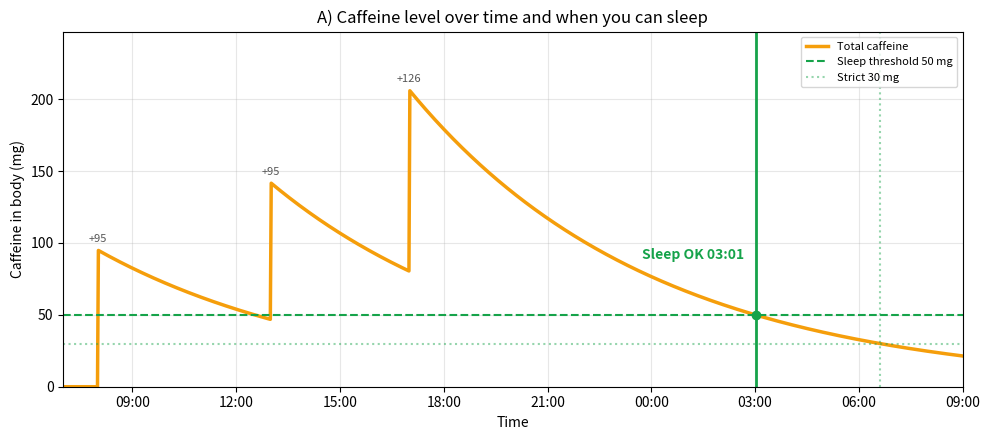
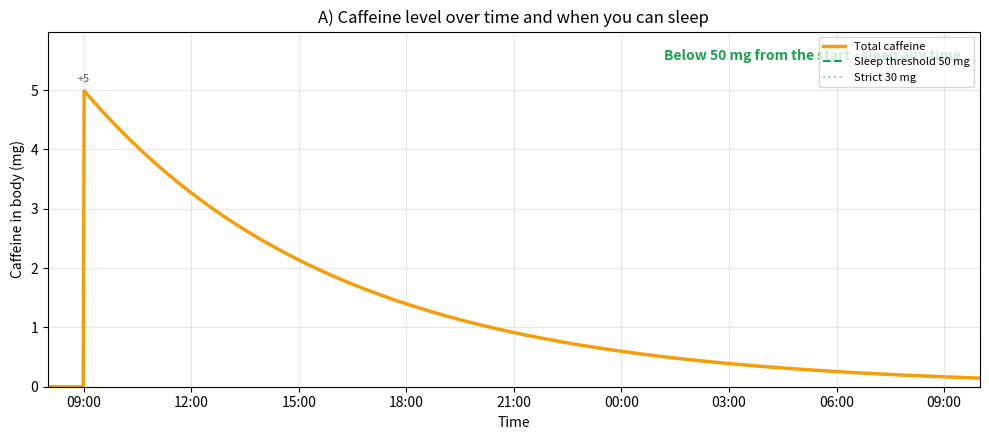
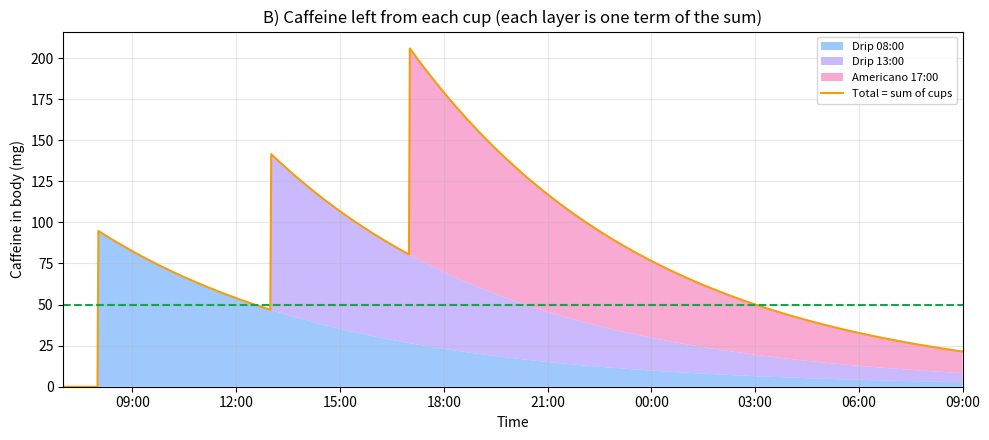
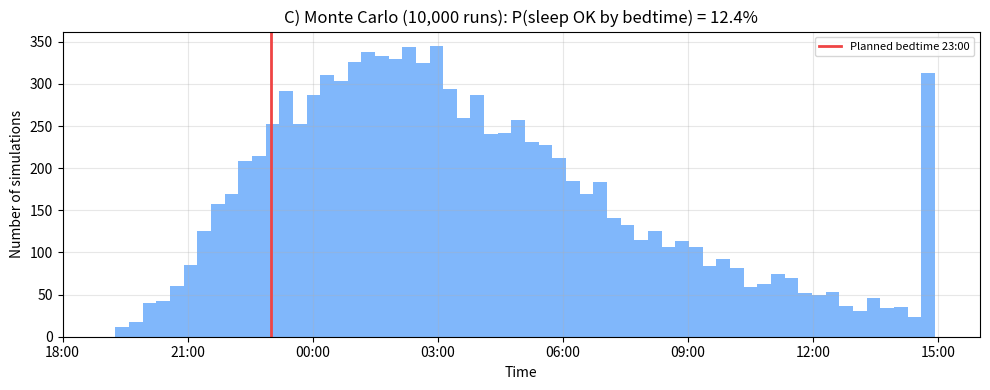
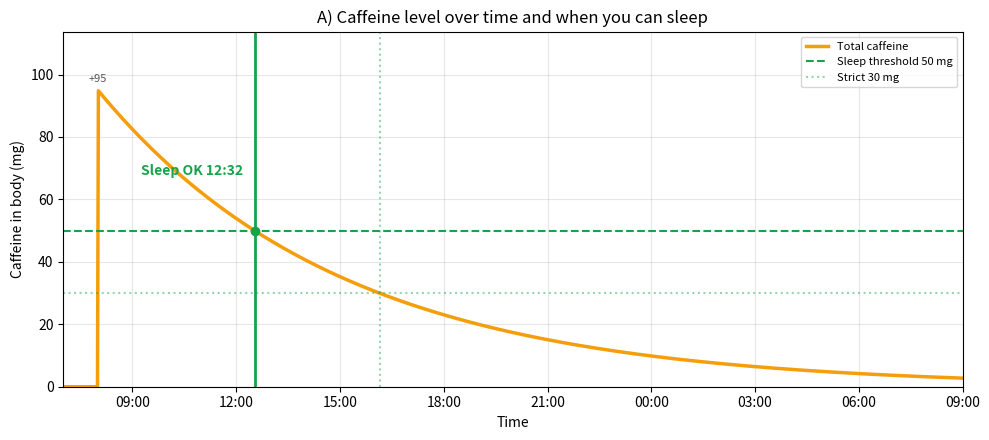
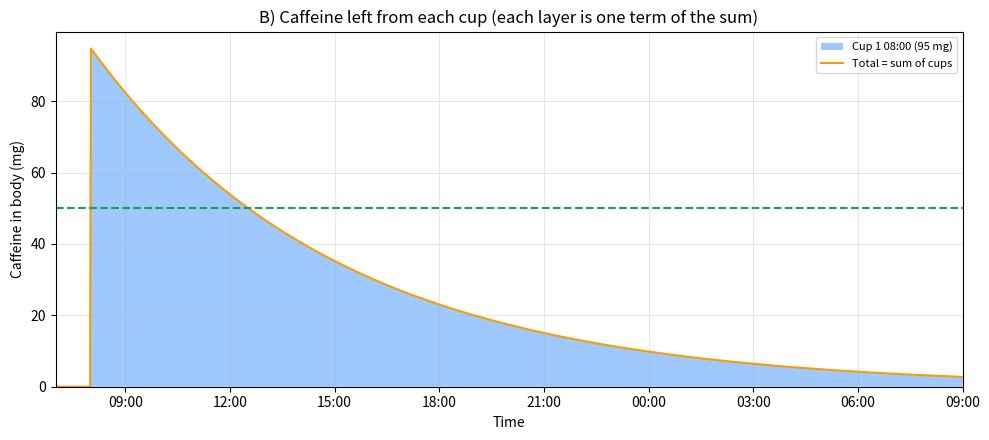
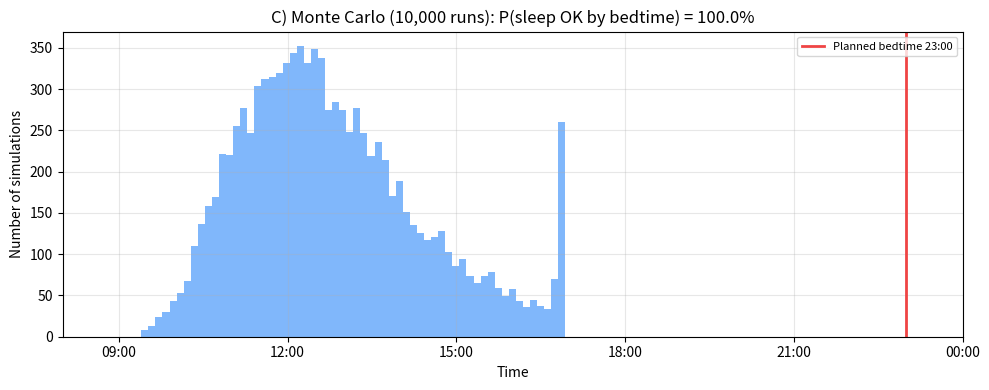
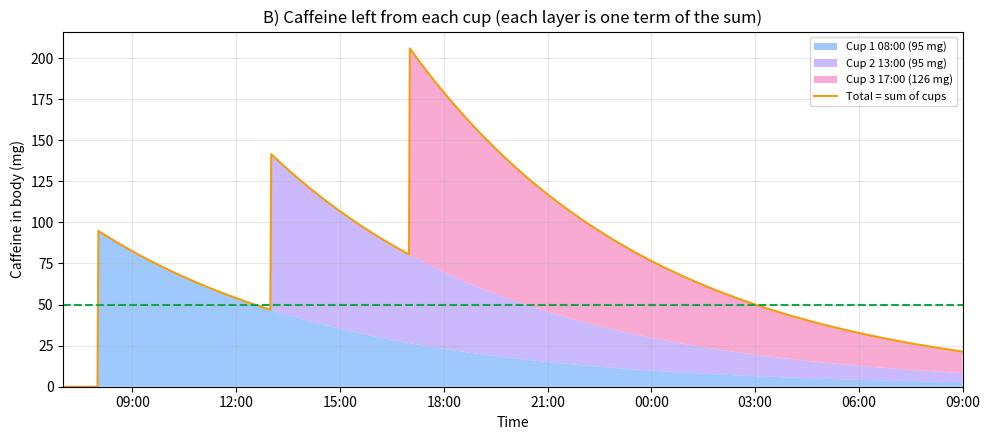
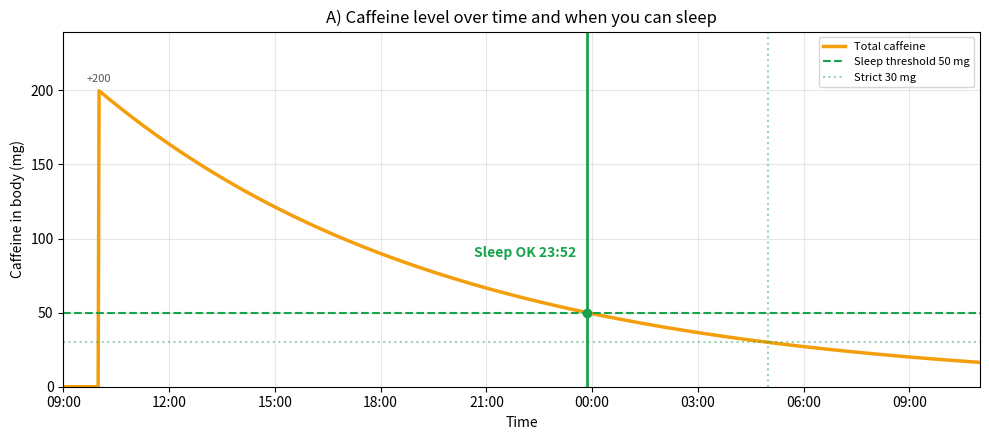
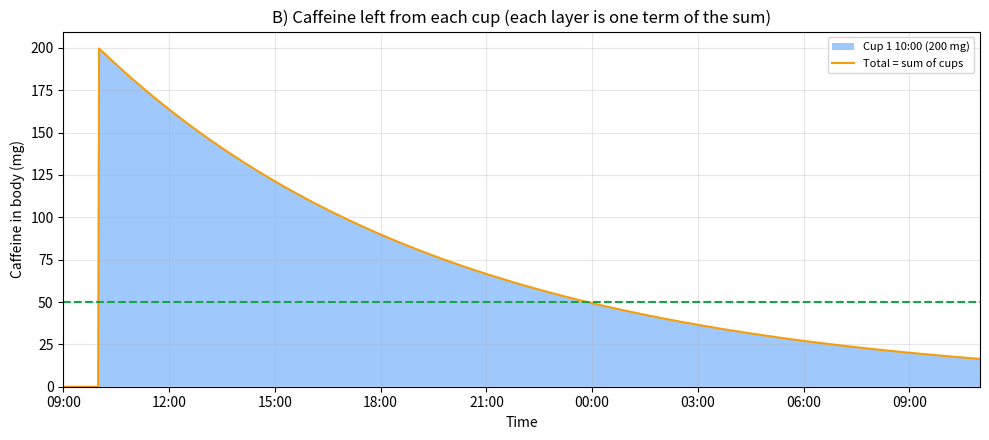
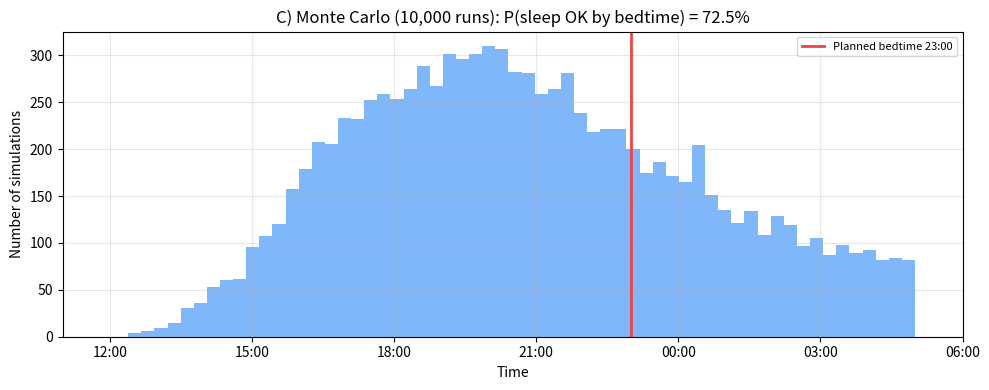
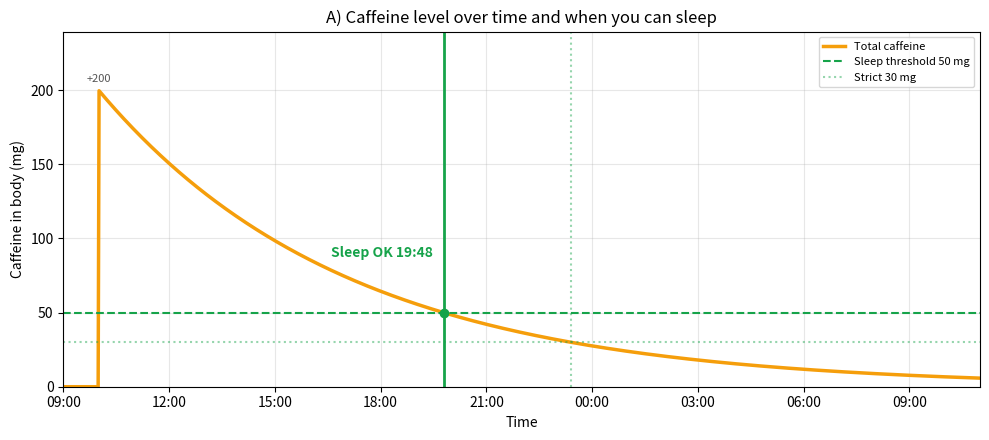
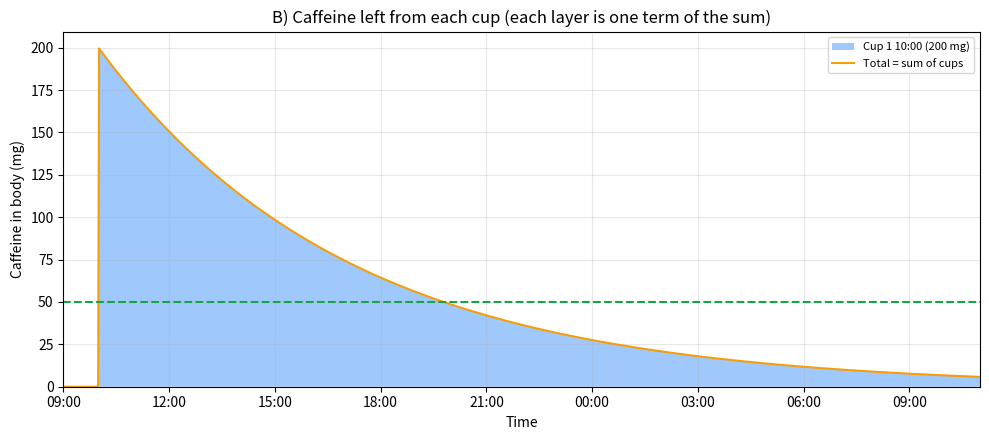
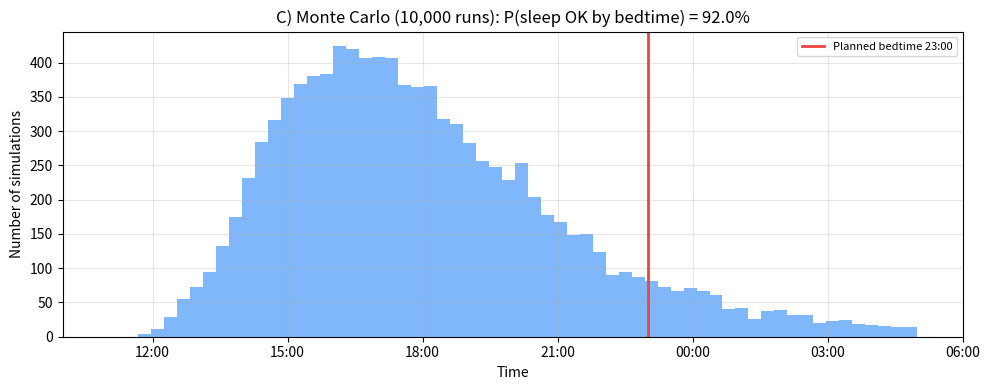

The matplotlib source for these figures, in order: (Note: this script raises an exception after producing the figures.)
import math
from datetime import datetime, timedelta

COFFEES = [
    ("กาแฟดำชงผ่านกระดาษ (Drip)", 240, 95, 96),
    ("กาแฟดำ Drip แก้วใหญ่", 350, 140, 140),
    ("Espresso 1 Shot", 30, 63, 63),
    ("Espresso 2 Shots", 60, 126, 126),
    ("Americano 1 Shot", 240, 63, 63),
    ("Americano 2 Shots", 350, 126, 126),
    ("Latte 1 Shot", 240, 63, 63),
    ("Cappuccino 1 Shot", 180, 63, 63),
    ("Cold Brew", 240, 100, 200),
    ("Instant Coffee", 240, 62, 62),
    ("Decaf Coffee", 240, 1, 5),
]

TARGETS = [
    (100, "เหลือไม่เกิน 100 mg"),
    (50, "เหลือไม่เกิน 50 mg"),
    (1, "ใกล้หมด (ต่ำกว่า 1 mg)")
]

def convert_time(value):
    value = value.strip()

    # รองรับ 12:00, 1200, 12000, 830
    if ":" in value:
        parts = value.split(":")
        if len(parts) != 2:
            raise ValueError("รูปแบบเวลาไม่ถูกต้อง")
        hour, minute = parts
    else:
        if len(value) == 5 and value.endswith("0"):
            value = value[:-1]

        if not value.isdigit():
            raise ValueError("กรุณากรอกเวลาเป็นตัวเลข")

        if len(value) <= 2:
            hour, minute = value, "00"
        elif len(value) in (3, 4):
            hour, minute = value[:-2], value[-2:]
        else:
            raise ValueError("รูปแบบเวลาไม่ถูกต้อง")

    hour = int(hour)
    minute = int(minute)

    if not (0 <= hour <= 23 and 0 <= minute <= 59):
        raise ValueError("ชั่วโมงหรือนาทีไม่ถูกต้อง")

    return datetime.strptime(f"{hour:02d}:{minute:02d}", "%H:%M")

def calc_vd(weight):

    return weight * 0.6


def calc_c0(dose, vd):
    """ความเข้มข้นเริ่มต้น C0 (สมมติว่าคาเฟอีนเข้าสู่ร่างกายทันที)"""
    return dose / vd


def calc_cl(weight, age):

    cl_per_kg = 0.06 if age >= 65 else 0.085
    return cl_per_kg * weight


def calc_half_life(vd, cl):

    return math.log(2) * vd / cl


def calc_ke(t_half):

    return math.log(2) / t_half


def calc_pk(weight, age, dose):

    vd = calc_vd(weight)
    cl = calc_cl(weight, age)
    t_half = calc_half_life(vd, cl)
    return {
        "Vd": vd,
        "C0": calc_c0(dose, vd),
        "CL": cl,
        "t_half": t_half,
        "ke": calc_ke(t_half),
    }


def minutes_to_target(dose, ke, target):

    hours = math.log(dose / target) / ke
    if target == 1:
        # ปัดไปนาทีถัดไป เพื่อให้ต่ำกว่า 1 mg จริง
        return max(0, math.floor(hours * 60) + 1)
    return max(0, math.ceil(hours * 60))


def calc_alerts(start_time, dose, ke, targets=TARGETS):
    
    alerts = []
    for target, label in targets:
        minutes = minutes_to_target(dose, ke, target)
        end_time = start_time + timedelta(minutes=minutes)
        alerts.append({
            "label": label,
            "minutes": minutes,
            "end_time": end_time,
            "days_later": (end_time.date() - start_time.date()).days,
        })
    return alerts

# ======================================
# แบบจำลองหลายแก้ว (Superposition)
# A(t) = Σ Dᵢ · e^(−ke (t − tᵢ))   สำหรับแก้วที่ tᵢ ≤ t
# เวลา = ชั่วโมงนับจาก 00:00 ของวันที่ดื่ม (≥ 24 = วันถัดไป)
# ======================================

SLEEP_MG = 50    # เกณฑ์หลัก (Gardiner et al., 2024)
STRICT_MG = 30   # เกณฑ์เข้มงวด (Gardiner et al., 2023 meta-analysis)


def caffeine_at(t, doses, ke):
    """คาเฟอีนรวม (mg) ณ เวลา t จากทุกแก้ว doses = [(ชั่วโมง, mg), ...]"""
    return sum(mg * math.exp(-ke * (t - hour)) for hour, mg in doses if hour <= t)


def find_sleep_time(doses, ke, threshold):
    """เวลาแรก (ปัดขึ้นเป็นนาที) หลังแก้วสุดท้ายที่คาเฟอีน ≤ threshold
    คืน None ถ้าต่ำกว่าเกณฑ์ตั้งแต่หลังแก้วสุดท้ายแล้ว"""
    t_last = max(hour for hour, _ in doses)
    amount = caffeine_at(t_last, doses, ke)
    if amount <= threshold:
        return None
    # หลังแก้วสุดท้าย A(t) = A(t_last)·e^(−ke·Δt)  →  Δt = ln(A/threshold)/ke
    hours = t_last + math.log(amount / threshold) / ke
    return math.ceil(round(hours * 60, 6)) / 60


def hours_to_label(h):
    """28.5 → '04:30 (วันถัดไป)'"""
    total_minutes = round(h * 60)
    days, minutes = divmod(total_minutes, 24 * 60)
    return f"{minutes // 60:02d}:{minutes % 60:02d} ({day_label(days)})"

# ======================================
# Sequence & Series (Lec7, Lab4)
# ======================================

def half_life_sequence(dose, t_half, n_max=6):
    """ลำดับเรขาคณิต aₙ = D·(½)ⁿ  เมื่อผ่านไป n ครึ่งชีวิต
    คืน [(n, ชั่วโมงหลังดื่ม, mg), ...]"""
    return [(n, n * t_half, dose * 0.5 ** n) for n in range(n_max + 1)]


def multi_day_series(B, ke, days=7):
    """อนุกรมเรขาคณิต: ถ้าดื่มแบบเดิมทุกวัน คาเฟอีนตอนนอนวันที่ n
    Sₙ = B + B·r + … + B·r^(n−1) = B(1 − rⁿ)/(1 − r),  r = e^(−24·ke)
    ลู่เข้าสู่ S∞ = B/(1 − r) เพราะ |r| < 1"""
    r = math.exp(-24 * ke)
    rows = []
    loop_sum = 0.0
    for n in range(1, days + 1):
        loop_sum += B * r ** (n - 1)              # ผลรวมสะสม (partial sum) แบบ Lab4
        formula_sum = B * (1 - r ** n) / (1 - r)  # สูตรปิดของอนุกรมเรขาคณิต
        rows.append((n, loop_sum, formula_sum))
    return {"r": r, "rows": rows, "limit": B / (1 - r)}


def show_series(cups, ke, t_half, bed_hour):
    name, _, dose, _, _ = max(cups, key=lambda cup: cup[2])
    print(f"\n[ลำดับเรขาคณิต] {name} {dose:.0f} mg — เหลือครึ่งหนึ่งทุก {t_half:.2f} ชม.")
    print(f"{'n':>3} | {'หลังดื่ม (ชม.)':>14} | {'เหลือ (mg)':>10}")
    for n, hours, mg in half_life_sequence(dose, t_half):
        print(f"{n:>3} | {hours:>14.2f} | {mg:>10.2f}")

    B = caffeine_at(bed_hour, to_doses(cups), ke)
    s = multi_day_series(B, ke)
    print(f"\n[อนุกรมเรขาคณิต] ถ้าดื่มแบบนี้ทุกวันช่วงสอบ — คาเฟอีนตอนนอน {hours_to_label(bed_hour)}")
    print(f"B = {B:.2f} mg, r = e^(−24·ke) = {s['r']:.4f}  (|r| < 1 → ลู่เข้า)")
    print(f"{'วันที่':>5} | {'ผลรวมสะสม (loop)':>16} | {'สูตร B(1−rⁿ)/(1−r)':>18}")
    for n, loop_sum, formula_sum in s["rows"]:
        print(f"{n:>5} | {loop_sum:>16.4f} | {formula_sum:>18.4f}")
    print(f"ลิมิต S∞ = B/(1−r) = {s['limit']:.2f} mg")
    if B > 0:
        print(f"สรุป: สะสมเพิ่มจากวันแรกเพียง {(s['limit'] / B - 1) * 100:.1f}% แล้วคงที่ ไม่พุ่งขึ้นเรื่อย ๆ")

# ======================================
# กราฟ (Lab5: matplotlib) — ข้อความในกราฟเป็นภาษาอังกฤษเพื่อเลี่ยงปัญหาฟอนต์ไทย
# ======================================
import numpy as np
import matplotlib.pyplot as plt

TOTAL_COLOR = "#f59e0b"
OK_COLOR = "#16a34a"
CUP_COLORS = ["#60a5fa", "#a78bfa", "#f472b6", "#34d399", "#fbbf24",
              "#f87171", "#22d3ee", "#c084fc", "#fb923c", "#94a3b8"]


def cup_label(i, cup):
    """ชื่อในคำอธิบายกราฟ (อังกฤษล้วน เพราะชื่อกาแฟบางรายการเป็นภาษาไทย)"""
    _, hour, mg, _, _ = cup
    return f"Cup {i} {hours_to_label(hour)[:5]} ({mg:.0f} mg)"


def _time_axis(doses, sleep_hour=None):
    """ช่วงเวลาในกราฟ: ก่อนแก้วแรก 1 ชม. ถึงอย่างน้อย 24 ชม. (หรือหลังเวลานอนได้)"""
    first = min(hour for hour, _ in doses)
    start = first - 1
    end = max(sleep_hour or 0, first + 24) + 1
    return np.linspace(start, end, 1000), start, end


def _format_hours(ax, start, end):
    ticks = np.arange(math.ceil(start / 3) * 3, end + 0.01, 3)
    ax.set_xticks(ticks)
    ax.set_xticklabels([f"{int(t) % 24:02d}:00" for t in ticks])
    ax.set_xlim(start, end)
    ax.set_xlabel("Time")
    ax.set_ylabel("Caffeine in body (mg)")
    ax.grid(alpha=0.3)


def plot_total(doses, ke, sleep50, sleep30):
    """กราฟ A: คาเฟอีนรวมตามเวลา + เกณฑ์ + เวลาที่นอนได้"""
    t, start, end = _time_axis(doses, sleep50)
    total = [caffeine_at(x, doses, ke) for x in t]

    fig, ax = plt.subplots(figsize=(10, 4.5))
    ax.plot(t, total, color=TOTAL_COLOR, linewidth=2.5, label="Total caffeine")
    ax.axhline(SLEEP_MG, color=OK_COLOR, linestyle="--", label=f"Sleep threshold {SLEEP_MG} mg")
    ax.axhline(STRICT_MG, color=OK_COLOR, linestyle=":", alpha=0.45, label=f"Strict {STRICT_MG} mg")

    if sleep50 is None:
        ax.text(0.98, 0.92, f"Below {SLEEP_MG} mg from the start - sleep any time",
                transform=ax.transAxes, ha="right", color=OK_COLOR, fontweight="bold")
    else:
        label = hours_to_label(sleep50)[:5]
        ax.axvline(sleep50, color=OK_COLOR, linewidth=2)
        ax.plot([sleep50], [SLEEP_MG], "o", color=OK_COLOR)
        ax.annotate(f"Sleep OK {label}", xy=(sleep50, SLEEP_MG), xytext=(-8, 40),
                    textcoords="offset points", ha="right", color=OK_COLOR, fontweight="bold")
    if sleep30 is not None:
        ax.axvline(sleep30, color=OK_COLOR, linestyle=":", alpha=0.45)

    for hour, mg in doses:
        ax.annotate(f"+{mg:.0f}", xy=(hour, caffeine_at(hour, doses, ke)), xytext=(0, 6),
                    textcoords="offset points", ha="center", fontsize=8, color="#555")

    _format_hours(ax, start, end)
    ax.set_ylim(0, max(total) * 1.2)
    ax.set_title("A) Caffeine level over time and when you can sleep")
    ax.legend(loc="upper right", fontsize=8)
    fig.tight_layout()
    return fig


def plot_stacked(doses, ke, labels):
    """กราฟ B: คาเฟอีนที่ค้างจากแต่ละแก้วซ้อนกัน — ผลรวมของชั้น = กราฟ A"""
    t, start, end = _time_axis(doses)
    layers = [[caffeine_at(x, [dose], ke) for x in t] for dose in doses]

    fig, ax = plt.subplots(figsize=(10, 4.5))
    ax.stackplot(t, layers, labels=labels, colors=CUP_COLORS[:len(doses)], alpha=0.6)
    ax.plot(t, np.sum(layers, axis=0), color=TOTAL_COLOR, linewidth=1.5, label="Total = sum of cups")
    ax.axhline(SLEEP_MG, color=OK_COLOR, linestyle="--")

    _format_hours(ax, start, end)
    ax.set_title("B) Caffeine left from each cup (each layer is one term of the sum)")
    ax.legend(loc="upper right", fontsize=8)
    fig.tight_layout()
    return fig

# ======================================
# Probability: Monte Carlo (Lec6)
# P(นอนได้ตามเวลาที่ตั้งใจ) ≈ จำนวนครั้งที่คาเฟอีน ≤ เกณฑ์ / จำนวนครั้งที่สุ่ม
# ======================================
HALF_LIFE_MIN, HALF_LIFE_MAX = 1.5, 9.5   # ช่วง half-life ในผู้ใหญ่ (NCBI Bookshelf NBK223808)


def monte_carlo_sleep(cups, t_half, bed_hour, threshold=SLEEP_MG, n=10_000, seed=42, sigma=0.35):
    rng = np.random.default_rng(seed)

    # half-life ของแต่ละคน: log-normal รอบค่าจากแบบจำลอง แล้วตัดให้อยู่ในช่วง 1.5–9.5 ชม.
    t_halves = np.clip(rng.lognormal(math.log(t_half), sigma, n), HALF_LIFE_MIN, HALF_LIFE_MAX)
    ke = np.log(2) / t_halves                                   # shape (n,)

    hours = np.array([cup[1] for cup in cups])                  # shape (cups,)
    lows = np.array([cup[3] for cup in cups], dtype=float)
    highs = np.array([cup[4] for cup in cups], dtype=float)
    doses = rng.uniform(lows, highs, size=(n, len(cups)))       # คาเฟอีนแต่ละแก้ว ~ Uniform(low, high)

    def amount_at(t):
        dt = t - hours
        decay = np.exp(-ke[:, None] * np.clip(dt, 0, None)) * (dt >= 0)
        return (doses * decay).sum(axis=1)

    at_bed = amount_at(bed_hour)
    t_last = hours.max()
    at_last = amount_at(t_last)
    above = at_last > threshold
    sleep_hours = np.full(n, t_last)
    sleep_hours[above] = t_last + np.log(at_last[above] / threshold) / ke[above]

    return {
        "prob": float(np.mean(at_bed <= threshold)),
        "sleep_hours": sleep_hours,
        "t_halves": t_halves,
    }


def plot_sleep_histogram(result, bed_hour):
    sleep = result["sleep_hours"]
    fig, ax = plt.subplots(figsize=(10, 4))
    ax.hist(sleep, bins=60, color="#60a5fa", alpha=0.8)
    ax.axvline(bed_hour, color="#ef4444", linewidth=2, label=f"Planned bedtime {hours_to_label(bed_hour)[:5]}")
    start, end = math.floor(min(sleep.min(), bed_hour)) - 1, math.ceil(np.percentile(sleep, 99.5)) + 1
    _format_hours(ax, start, max(end, bed_hour + 1))
    ax.set_ylabel("Number of simulations")
    ax.set_title(f"C) Monte Carlo ({len(sleep):,} runs): P(sleep OK by bedtime) = {result['prob'] * 100:.1f}%")
    ax.legend(loc="upper right", fontsize=8)
    fig.tight_layout()
    return fig

def show_coffee_menu(coffees=COFFEES):
    print("\nเมนูกาแฟ (ปริมาณคาเฟอีนโดยประมาณต่อแก้ว)")
    for number, (name, volume, low, high) in enumerate(coffees, 1):
        amount = str(low) if low == high else f"{low}–{high}"
        print(f"{number:2}. {name} | {volume} ml | {amount} mg")


def day_label(days_later):
    if days_later == 0:
        return "วันเดียวกัน"
    if days_later == 1:
        return "วันถัดไป"
    return f"อีก {days_later} วัน"


def sleep_text(sleep_hour, threshold):
    if sleep_hour is None:
        return f"คาเฟอีนต่ำกว่า {threshold} mg ตั้งแต่ดื่ม — นอนได้ทุกเมื่อ"
    return f"{hours_to_label(sleep_hour)}"


def show_result(weight, age, cups, bed_hour, pk, sleep50, sleep30):
    print("\n========== ผลการคำนวณ ==========")
    print(f"น้ำหนัก: {weight:.2f} kg | อายุ: {age} ปี")
    print(f"\n{'แก้ว':>4} | {'เวลา':>5} | {'คาเฟอีน (mg)':>12} | กาแฟ")
    for i, (name, hour, mg, _, _) in enumerate(cups, 1):
        print(f"{i:>4} | {hours_to_label(hour)[:5]:>5} | {mg:>12.0f} | {name}")
    print(f"รวมทั้งวัน: {sum(cup[2] for cup in cups):.0f} mg")

    print("----------------------------------")
    print(f"Vd = {pk['Vd']:.2f} L")
    print(f"CL = {pk['CL']:.3f} L/h")
    print(f"Half-life = {pk['t_half']:.2f} ชั่วโมง")
    print(f"ke = {pk['ke']:.4f} 1/h")
    print("----------------------------------")

    print(f"😴 นอนได้ (เหลือ ≤ {SLEEP_MG} mg): {sleep_text(sleep50, SLEEP_MG)}")
    print(f"   นอนหลับลึกสบาย (≤ {STRICT_MG} mg): {sleep_text(sleep30, STRICT_MG)}")
    left = caffeine_at(bed_hour, to_doses(cups), pk["ke"])
    status = "✅ นอนได้" if left <= SLEEP_MG else "⚠️ ยังสูงกว่าเกณฑ์"
    print(f"   เวลาที่ตั้งใจจะนอน {hours_to_label(bed_hour)}: เหลือ {left:.1f} mg → {status}")


def show_disclaimer():
    print("\nคาเฟอีนไม่ลดถึง 0 mg พอดีตามสมการนี้; เกณฑ์ 50/30 mg มาจากงานวิจัยการนอน")
    print("เป็นค่าประมาณจากแบบจำลอง ไม่ใช่เวลาที่รับรองว่าปลอดคาเฟอีน")
    print("ผลจริงขึ้นอยู่กับแต่ละบุคคลและปริมาณคาเฟอีนจริงในกาแฟ")
    print("==================================")

MAX_CUPS = 10
# แก้ว 1 แก้ว = (ชื่อ, ชั่วโมงที่ดื่ม, mg ที่ใช้คำนวณ, mg ต่ำสุด, mg สูงสุด)


def validate_cup_count(n):
    if not 1 <= n <= MAX_CUPS:
        raise ValueError(f"จำนวนแก้วต้องอยู่ระหว่าง 1–{MAX_CUPS}")
    return n


def normalize_schedule(cups, bed_hour):
    """เรียงแก้วตามเวลา และถ้าเวลานอน ≤ แก้วสุดท้าย ให้นับเป็นวันถัดไป (+24)"""
    cups = sorted(cups, key=lambda cup: cup[1])
    if bed_hour <= cups[-1][1]:
        bed_hour += 24
    return cups, bed_hour


def to_doses(cups):
    return [(hour, mg) for _, hour, mg, _, _ in cups]


def to_hour(dt):
    return dt.hour + dt.minute / 60


def get_inputs():
    """ถามผู้ใช้จนกว่าจะกรอกถูก คืนค่า (weight, age, cups, bed_hour)"""
    while True:
        try:
            weight = float(input("น้ำหนักตัว (kg): "))
            age = int(input("อายุ (ปี): "))
            if not math.isfinite(weight) or weight <= 0 or age < 0:
                raise ValueError("น้ำหนักหรืออายุไม่ถูกต้อง")

            count = validate_cup_count(int(input(f"วันนี้ดื่มกาแฟกี่แก้ว (1–{MAX_CUPS}): ")))
            show_coffee_menu()

            cups = []
            for i in range(1, count + 1):
                print(f"\n--- แก้วที่ {i} ---")
                choice = int(input(f"เลือกหมายเลขกาแฟ (1–{len(COFFEES)}): "))
                if not 1 <= choice <= len(COFFEES):
                    raise ValueError(f"กรุณาเลือกหมายเลขกาแฟ 1–{len(COFFEES)}")
                name, volume, low, high = COFFEES[choice - 1]

                dose = high
                if low != high:
                    print(f"รายการนี้มีคาเฟอีนประมาณ {low}–{high} mg")
                    estimate = input("ใช้ค่า 1 = ต่ำสุด, 2 = สูงสุด (Enter = สูงสุด): ").strip()
                    if estimate not in ("", "1", "2"):
                        raise ValueError("กรุณาเลือก 1 หรือ 2")
                    dose = low if estimate == "1" else high

                hour = to_hour(convert_time(input(f"เวลาที่ดื่มแก้วที่ {i} (00:00–23:59 วันเดียวกัน): ")))
                cups.append((name, hour, dose, low, high))

            bed_hour = to_hour(convert_time(input("\nเวลาที่ตั้งใจจะนอน (เช่น 23:00): ")))
            cups, bed_hour = normalize_schedule(cups, bed_hour)
            return weight, age, cups, bed_hour

        except ValueError as error:
            print("ข้อมูลไม่ถูกต้อง:", error)
            print("กรุณากรอกข้อมูลใหม่อีกครั้ง\n")

def _show(fig, show_plots):
    if show_plots:
        plt.show()
    plt.close(fig)


def run_plan(weight, age, cups, bed_hour, show_plots=True):
    """คำนวณและแสดงผลทั้งหมด (ไม่มี input) — ใช้ทั้งตอนสาธิตและตอนทดสอบ"""
    cups, bed_hour = normalize_schedule(cups, bed_hour)
    doses = to_doses(cups)
    pk = calc_pk(weight, age, sum(mg for _, mg in doses))
    ke = pk["ke"]
    sleep50 = find_sleep_time(doses, ke, SLEEP_MG)
    sleep30 = find_sleep_time(doses, ke, STRICT_MG)

    show_result(weight, age, cups, bed_hour, pk, sleep50, sleep30)                       # ตาราง + เวลานอน
    _show(plot_total(doses, ke, sleep50, sleep30), show_plots)                           # กราฟ A
    _show(plot_stacked(doses, ke, [cup_label(i, c) for i, c in enumerate(cups, 1)]), show_plots)  # กราฟ B

    show_series(cups, ke, pk["t_half"], bed_hour)                                       # Sequence & Series
    series = multi_day_series(caffeine_at(bed_hour, doses, ke), ke)

    mc = monte_carlo_sleep(cups, pk["t_half"], bed_hour)                                 # Probability
    print(f"\n[Monte Carlo] โอกาสที่คาเฟอีนจะ ≤ {SLEEP_MG} mg ตอน {hours_to_label(bed_hour)}: "
          f"{mc['prob'] * 100:.1f}% (สุ่ม {len(mc['sleep_hours']):,} ครั้ง)")
    _show(plot_sleep_histogram(mc, bed_hour), show_plots)

    show_disclaimer()
    return {"pk": pk, "sleep50": sleep50, "sleep30": sleep30, "series": series, "mc": mc}


def main():
    weight, age, cups, bed_hour = get_inputs()   # 1. รับค่า
    return run_plan(weight, age, cups, bed_hour)  # 2. คำนวณ + 3. แสดงผล

# Unit: multi-dose model
ke20 = calc_pk(60, 20, 95)["ke"]
exam = [(8.0, 95), (13.0, 95), (17.0, 126)]
assert abs(caffeine_at(8.0, exam, ke20) - 95) < 1e-9
assert caffeine_at(7.99, exam, ke20) == 0
assert hours_to_label(find_sleep_time(exam, ke20, SLEEP_MG)).startswith("03:01")
assert hours_to_label(find_sleep_time(exam, ke20, STRICT_MG)).startswith("06:37")
assert find_sleep_time([(9.0, 5)], ke20, SLEEP_MG) is None   # Decaf
assert caffeine_at(find_sleep_time(exam, ke20, SLEEP_MG), exam, ke20) <= SLEEP_MG
print("unit: multi-dose model OK")

# Unit: input helpers
c = lambda h, mg: ("x", h, mg, mg, mg)
cups, bed = normalize_schedule([c(17, 126), c(8, 95), c(13, 95)], 23.0)
assert [x[1] for x in cups] == [8, 13, 17] and bed == 23.0
assert normalize_schedule([c(8, 95), c(17, 126)], 1.0)[1] == 25.0
assert normalize_schedule([c(8, 95), c(0.5, 63)], 23.0)[0][0][1] == 0.5
assert to_doses(cups) == [(8, 95), (13, 95), (17, 126)]
for bad in (0, -1, 11):
    try:
        validate_cup_count(bad)
        raise AssertionError(bad)
    except ValueError:
        pass
assert validate_cup_count(3) == 3
print("unit: input helpers OK")

# Unit: series
seq = half_life_sequence(96, 4.89, 6)
assert seq[0] == (0, 0.0, 96) and abs(seq[3][2] - 12) < 1e-9
s = multi_day_series(88.0, ke20, 7)
assert abs(s["r"] - math.exp(-24 * ke20)) < 1e-12 and 0.030 < s["r"] < 0.036
assert all(abs(a - b) < 1e-9 for _, a, b in s["rows"])
assert s["rows"][0][1] == 88.0 and s["rows"][-1][1] < s["limit"]
assert abs(s["limit"] - 88.0 / (1 - s["r"])) < 1e-9
ke65 = calc_pk(60, 70, 95)["ke"]
assert multi_day_series(88.0, ke65)["r"] > s["r"]   # ผู้สูงอายุสะสมมากกว่า
print("unit: series OK")

# Unit: plots
import matplotlib.pyplot as plt
f = plot_total(exam, ke20, find_sleep_time(exam, ke20, SLEEP_MG), find_sleep_time(exam, ke20, STRICT_MG))
ax = f.axes[0]
assert any("03:01" in t.get_text() for t in ax.texts)
lo, hi = ax.get_xlim()
assert hi - lo >= 24
f2 = plot_total([(9.0, 5)], ke20, None, None)
assert f2.axes[0].get_xlim()[1] - f2.axes[0].get_xlim()[0] >= 24
assert any("Below 50 mg" in t.get_text() for t in f2.axes[0].texts)
f3 = plot_stacked(exam, ke20, ["Drip 08:00", "Drip 13:00", "Americano 17:00"])
assert len(f3.axes[0].collections) >= 3
plt.close("all")
assert cup_label(1, ("กาแฟดำชงผ่านกระดาษ (Drip)", 8.0, 95, 95, 96)) == "Cup 1 08:00 (95 mg)"
print("unit: plots OK")

# Unit: probability
exam_cups = [("Drip", 8.0, 95, 95, 96), ("Drip", 13.0, 95, 95, 96), ("Americano 2", 17.0, 126, 126, 126)]
t20 = calc_pk(60, 20, 95)["t_half"]
t70 = calc_pk(60, 70, 95)["t_half"]
r1 = monte_carlo_sleep(exam_cups, t20, 23.0)
r2 = monte_carlo_sleep(exam_cups, t20, 23.0)
assert r1["prob"] == r2["prob"] and 0 <= r1["prob"] <= 1
assert r1["t_halves"].min() >= 1.5 and r1["t_halves"].max() <= 9.5
assert abs(np.median(r1["t_halves"]) - t20) < 0.2
assert monte_carlo_sleep(exam_cups, t70, 23.0)["prob"] < r1["prob"]
assert monte_carlo_sleep(exam_cups, t20, 27.5)["prob"] > r1["prob"]
assert len(r1["sleep_hours"]) == 10_000
fh = plot_sleep_histogram(r1, 23.0)
assert "%" in fh.axes[0].get_title()
plt.close("all")
print("unit: probability OK")

# กรณีที่ 1: วันปกติ — 60 kg, อายุ 20, Drip 1 แก้ว 08:00, ตั้งใจนอน 23:00
r = run_plan(60, 20, [("กาแฟดำชงผ่านกระดาษ (Drip)", 8.0, 95, 95, 96)], 23.0)
assert hours_to_label(r["sleep50"]).startswith("12:32")
assert r["mc"]["prob"] > 0.9
print("\n✅ กรณีที่ 1 ผ่าน: ดื่มแก้วเดียวตอนเช้า นอนได้ตั้งแต่", hours_to_label(r["sleep50"]))

# กรณีที่ 2: ช่วงสอบ — 60 kg, อายุ 20, Drip 08:00 + Drip 13:00 + Americano 2 shots 17:00, ตั้งใจนอน 23:00
exam_cups = [("กาแฟดำชงผ่านกระดาษ (Drip)", 8.0, 95, 95, 96),
             ("กาแฟดำชงผ่านกระดาษ (Drip)", 13.0, 95, 95, 96),
             ("Americano 2 Shots", 17.0, 126, 126, 126)]
r = run_plan(60, 20, exam_cups, 23.0)
assert hours_to_label(r["sleep50"]).startswith("03:01")
assert hours_to_label(r["sleep30"]).startswith("06:37")
print("\n✅ กรณีที่ 2 ผ่าน: ช่วงสอบ 3 แก้ว นอนได้ 03:01 (เกณฑ์ 50 mg) / 06:37 (เกณฑ์ 30 mg)")

# กรณีที่ 3: อายุ 70 vs อายุ 20 — ดื่ม Cold Brew 200 mg ตอน 10:00 เท่ากัน, ตั้งใจนอน 23:00
cb = [("Cold Brew", 10.0, 200, 100, 200)]
old = run_plan(60, 70, cb, 23.0, show_plots=False)
young = run_plan(60, 20, cb, 23.0, show_plots=False)
assert old["sleep50"] > young["sleep50"]
assert old["mc"]["prob"] < young["mc"]["prob"]
print(f"\n✅ กรณีที่ 3 ผ่าน: อายุ 70 นอนได้ {hours_to_label(old['sleep50'])} "
      f"ช้ากว่าอายุ 20 ({hours_to_label(young['sleep50'])}) "
      f"และโอกาสนอนได้ 23:00 ต่ำกว่า ({old['mc']['prob']*100:.1f}% vs {young['mc']['prob']*100:.1f}%)")

main()
